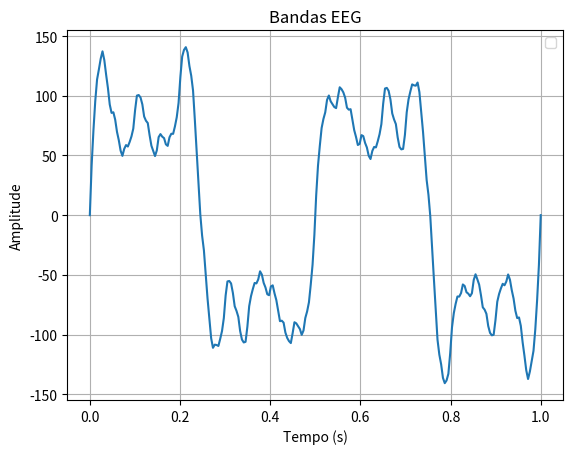

Here is the Python script that generated this plot:
import numpy as np
import matplotlib.pyplot as plt

t = np.linspace(0, 1, 250)

def wave(freq, amp):
    return amp * np.sin(2 * np.pi * freq * t)

banda = {
    "delta": (2, 100),
    "theta": (6, 50),
    "alpha": (10, 30),
    "mu": (11, 20),
    "sigma": (14, 15),
    "beta": (20, 10),
    "gamma": (40, 5),
    "high_gamma": (80, 2)
}
ondas = {}
for name, (freq, amp) in banda.items():
    ondas[name] = wave(freq, amp)

EEG = sum(ondas.values())
plt.plot(t, EEG)
plt.title("Bandas EEG")
plt.xlabel("Tempo (s)")
plt.ylabel("Amplitude")
plt.grid(True)
plt.legend()
plt.show()
